2-way image classification set "Augmented Dataset" from GitHub (Vipransh-Agarwal/Parkinsons-Detector); label vocabulary: healthy, parkinson.

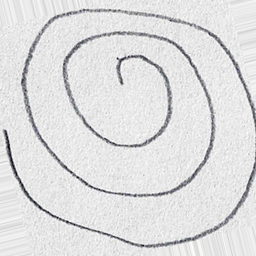
Label: healthy

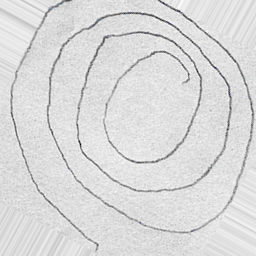
Label: parkinson

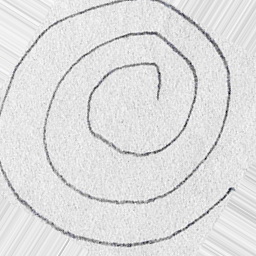
Label: healthy

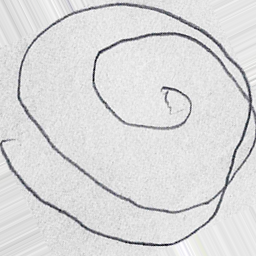
Label: parkinson

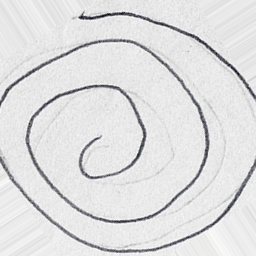
Label: parkinson

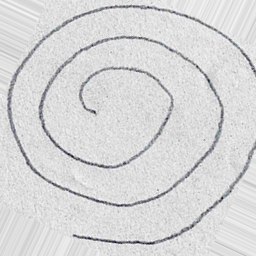
Label: healthy
